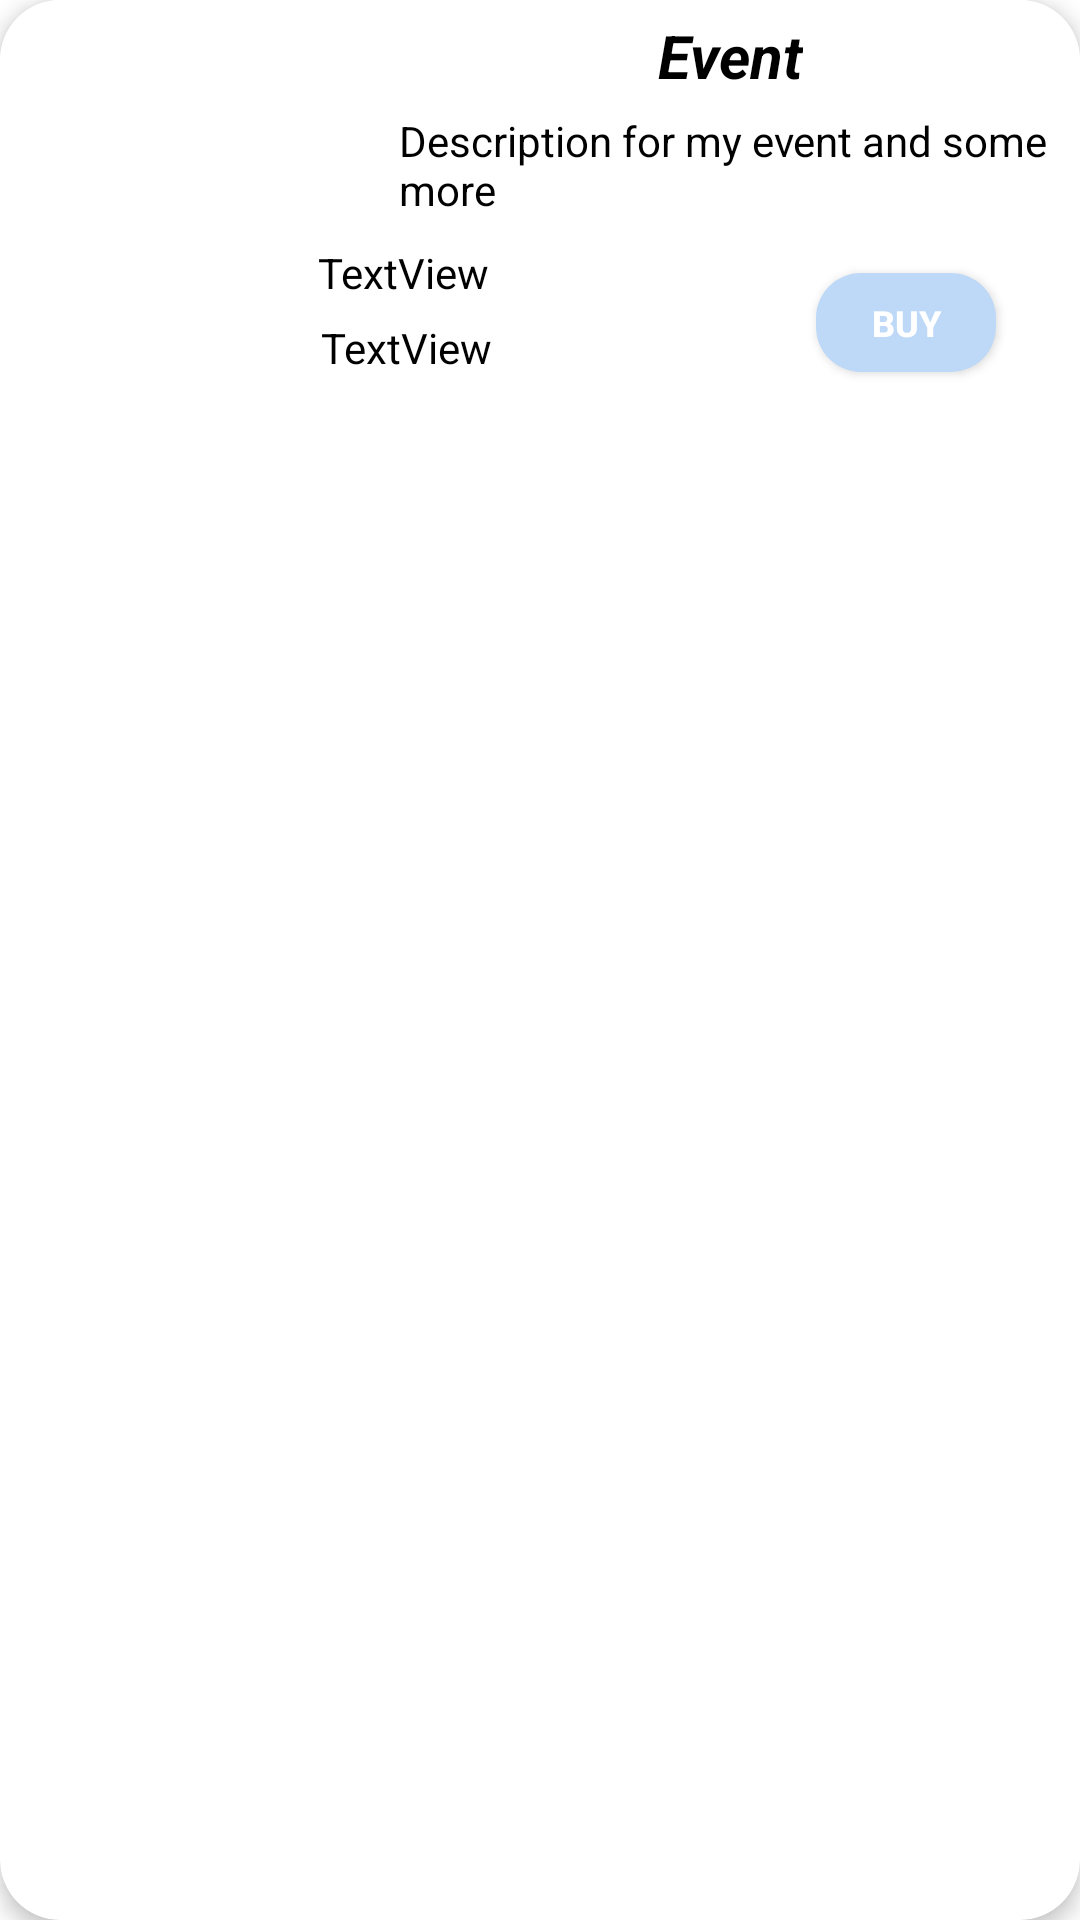

Android layout source for this screen:
<!-- AndroidManifest.xml: application theme AppTheme -->
<!-- res/layout/each_event.xml -->
<?xml version="1.0" encoding="utf-8"?>
<androidx.cardview.widget.CardView xmlns:android="http://schemas.android.com/apk/res/android"
    xmlns:app="http://schemas.android.com/apk/res-auto"
    xmlns:card_view="http://schemas.android.com/apk/res-auto"
    xmlns:tools="http://schemas.android.com/tools"
    android:layout_width="390dp"
    android:layout_height="120dp"

    android:layout_marginVertical="7dp"
    android:layout_marginLeft="1.5dp"
    android:background="@color/dark_orange"
    app:cardCornerRadius="20dp"
    app:cardElevation="4dp">

    <androidx.constraintlayout.widget.ConstraintLayout
        android:layout_width="match_parent"
        android:layout_height="wrap_content"
        android:background="@color/white"
        >

        <ImageView
            android:id="@+id/imageView"
            android:layout_width="130dp"
            android:layout_height="140dp"
            android:scaleType="fitXY"
            android:src="@drawable/untold"
            app:layout_constraintBottom_toBottomOf="parent"
            app:layout_constraintStart_toStartOf="parent"
            app:layout_constraintTop_toTopOf="parent"
            app:layout_constraintVertical_bias="1.0" />

        <TextView
            android:id="@+id/eventName"
            android:layout_width="wrap_content"
            android:layout_height="wrap_content"
            android:text="Event"
            android:textColor="@color/black"
            android:textSize="20dp"
            android:textStyle="bold|italic"
            android:layout_marginTop="5dp"
            android:layout_marginBottom="5dp"
            app:layout_constraintBottom_toBottomOf="parent"
            app:layout_constraintEnd_toEndOf="parent"
            app:layout_constraintHorizontal_bias="0.491"
            app:layout_constraintStart_toEndOf="@+id/imageView"
            app:layout_constraintTop_toTopOf="parent"
            app:layout_constraintVertical_bias="0.0" />

        <TextView
            android:id="@+id/description"
            android:layout_width="250dp"
            android:layout_height="41dp"
            android:layout_marginLeft="3dp"
            android:layout_marginBottom="10dp"
            android:text="Description for my event and some more"
            android:textColor="@color/black"
            app:layout_constraintBottom_toBottomOf="parent"
            app:layout_constraintEnd_toEndOf="@id/eventName"
            app:layout_constraintHorizontal_bias="0.0"
            app:layout_constraintStart_toEndOf="@+id/imageView"
            app:layout_constraintTop_toTopOf="parent"
            app:layout_constraintVertical_bias="0.42" />

        <Button
            android:id="@+id/buy_button"
            android:layout_width="60dp"
            android:layout_height="33dp"
            android:layout_marginEnd="28dp"
            android:layout_marginBottom="16dp"
            android:background="@drawable/light_button"
            android:onClick="onButtonClick"
            android:text="BUY"
            android:textColor="@color/white"
            android:textSize="12dp"
            android:textStyle="bold"
            app:layout_constraintBottom_toBottomOf="parent"
            app:layout_constraintEnd_toEndOf="parent">

        </Button>

        <TextView
            android:id="@+id/location"
            android:layout_width="150dp"
            android:layout_height="22dp"
            android:layout_marginTop="3dp"
            android:layout_marginEnd="16dp"
            android:stateListAnimator="@drawable/animation"
            android:text="TextView"
            android:textColor="@color/black"
            app:layout_constraintEnd_toStartOf="@id/buy_button"
            app:layout_constraintLeft_toRightOf="@id/imageView"
            app:layout_constraintTop_toBottomOf="@id/description" />

        <TextView
            android:id="@+id/date"
            android:layout_width="149dp"
            android:layout_height="23dp"
            android:layout_marginTop="3dp"
            android:layout_marginEnd="16dp"
            android:text="TextView"
            android:textColor="@color/black"
            app:layout_constraintEnd_toStartOf="@id/buy_button"
            app:layout_constraintLeft_toRightOf="@id/imageView"
            app:layout_constraintTop_toBottomOf="@id/location" />


    </androidx.constraintlayout.widget.ConstraintLayout>
</androidx.cardview.widget.CardView>
<!-- resources referenced by this layout -->
<resources>
  <color name="black">#FF000000</color>
  <color name="dark_orange">#9149f5</color>
  <color name="white">#FFFFFFFF</color>
  <!-- drawable animation (drawable) -->
  <?xml version="1.0" encoding="utf-8"?>
  <set xmlns:android="http://schemas.android.com/apk/res/android">
      <objectAnimator
          android:propertyName="scaleX"
          android:valueFrom="1.0"
          android:valueTo="0.9"
          android:duration="100"
          android:interpolator="@android:anim/accelerate_decelerate_interpolator"/>
      <objectAnimator
          android:propertyName="scaleY"
          android:valueFrom="1.0"
          android:valueTo="0.9"
          android:duration="100"
          android:interpolator="@android:anim/accelerate_decelerate_interpolator"/>
      <objectAnimator
          android:propertyName="scaleX"
          android:valueFrom="0.9"
          android:valueTo="1.0"
          android:duration="100"
          android:interpolator="@android:anim/accelerate_decelerate_interpolator"/>
      <objectAnimator
          android:propertyName="scaleY"
          android:valueFrom="0.9"
          android:valueTo="1.0"
          android:duration="100"
          android:interpolator="@android:anim/accelerate_decelerate_interpolator"/>
  </set>
  <!-- drawable light_button (drawable) -->
  <ripple xmlns:android="http://schemas.android.com/apk/res/android"
      android:color="?android:attr/colorControlHighlight">
      <item>
          <shape android:shape="rectangle">
              <corners android:radius="15dp" />
              <solid android:color="@color/orange" />
          </shape>
      </item>
  </ripple>
  <style name="AppTheme" parent="Theme.MaterialComponents.Light.NoActionBar">
          
          <item name="colorPrimary">@color/orange</item>
          <item name="colorPrimaryDark">@color/orange</item>
          <item name="colorAccent">@color/colorAccent</item>
      </style>
  <color name="orange">#bed9f7</color>
  <color name="colorAccent">#bed9f7</color>
</resources>
